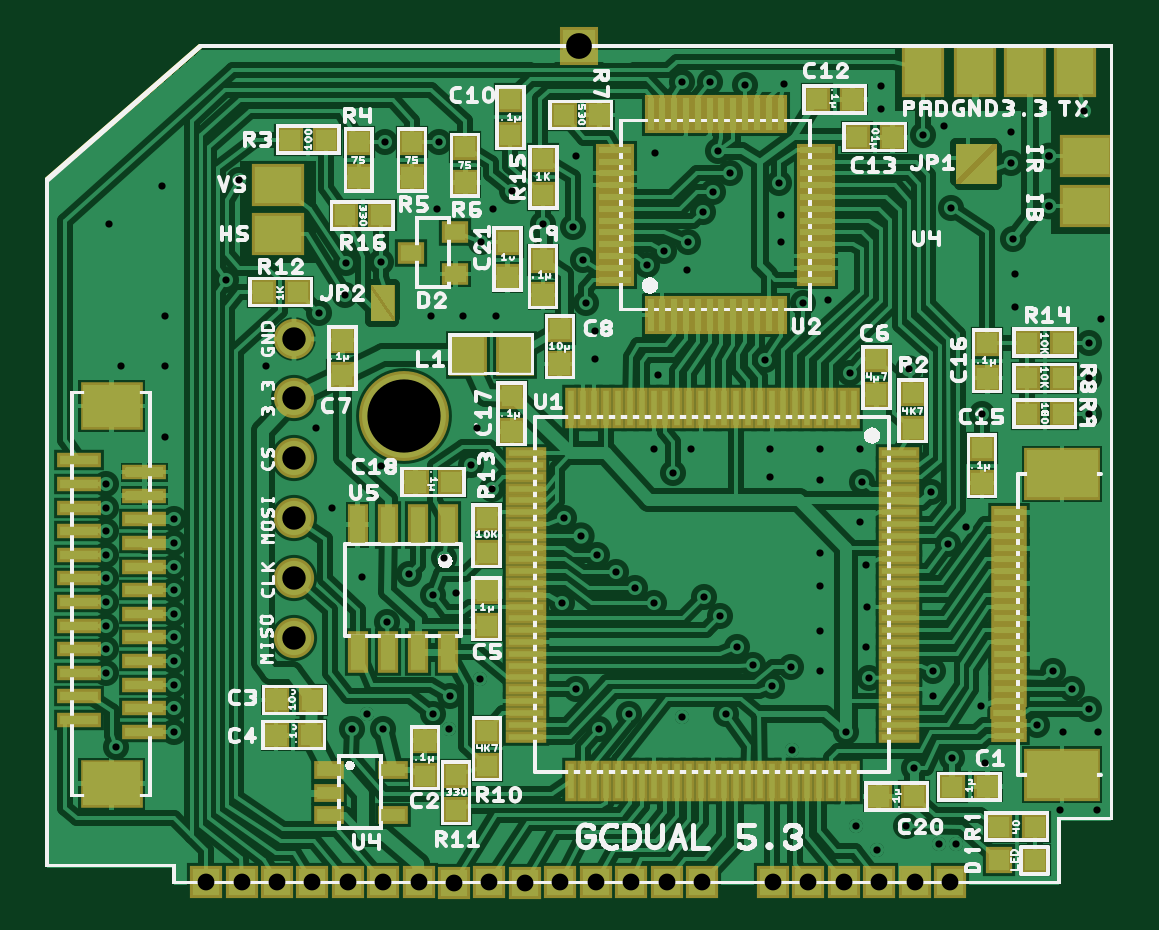
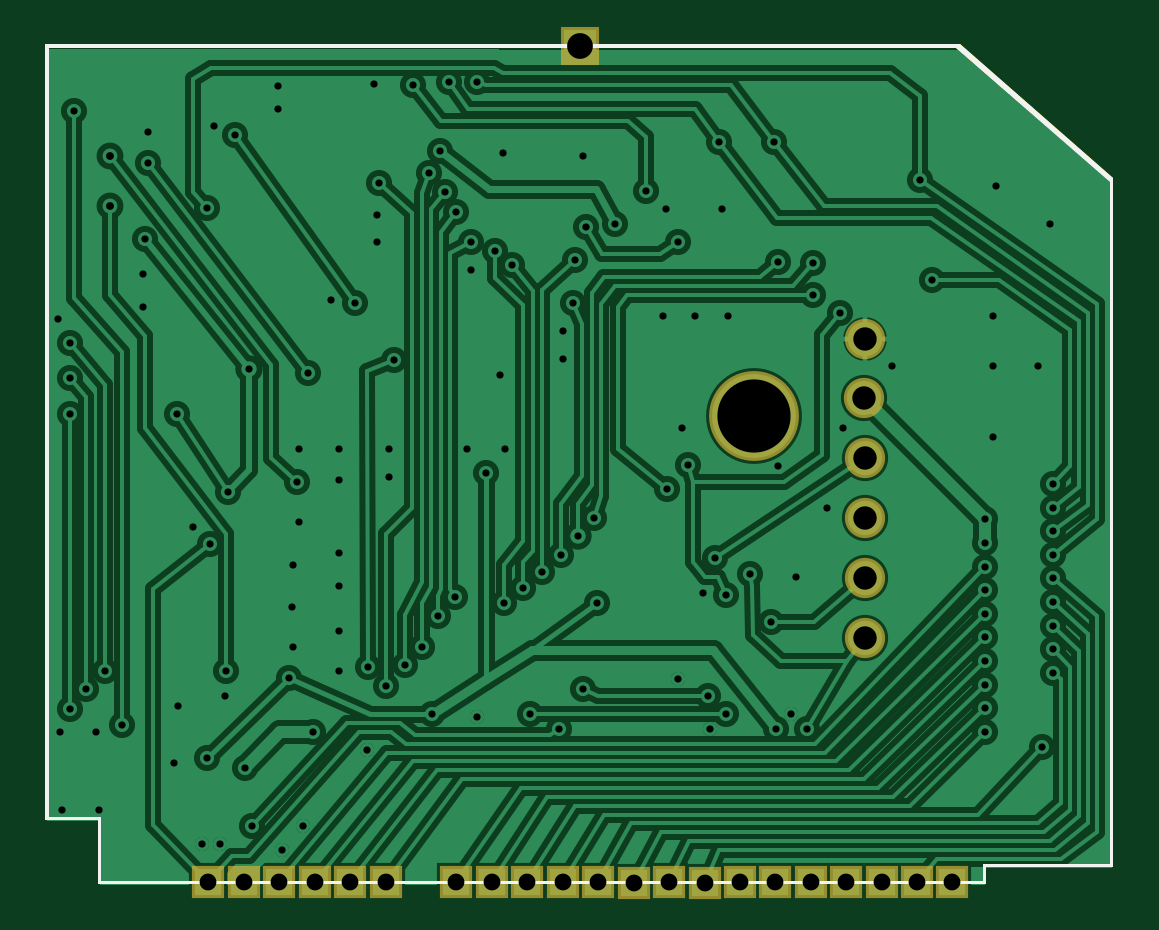
Circuit board: 8 layer files. Board 45.1 x 35.4 mm.
- bottom_copper: GC_DUAL_FINAL_testffc_ADV.gbl (17287 bytes)
- bottom_silk: GC_DUAL_FINAL_testffc_ADV.gbo (814 bytes)
- bottom_mask: GC_DUAL_FINAL_testffc_ADV.gbs (1229 bytes)
- outline: GC_DUAL_FINAL_testffc_ADV.gko (803 bytes)
- top_copper: GC_DUAL_FINAL_testffc_ADV.gtl (46794 bytes)
- top_silk: GC_DUAL_FINAL_testffc_ADV.gto (52046 bytes)
- top_mask: GC_DUAL_FINAL_testffc_ADV.gts (5094 bytes)
- drill: GC_DUAL_FINAL_testffc_ADV.xln (3290 bytes)

=== bottom_copper: GC_DUAL_FINAL_testffc_ADV.gbl (17287 bytes, source omitted) ===
=== bottom_silk: GC_DUAL_FINAL_testffc_ADV.gbo ===
G04*
G04 Format:               Gerber RS-274X*
G04 Export Settings:      OSH Park*
G04 Layer:                BottomSilkscreen*
G04 This File Name:       GC_DUAL_FINAL_testffc_ADV.gbo*
G04 Source File Name:     GC_DUAL_FINAL_testffc_ADV.rrb*
G04 Unique ID:            4e2d7a6f-c949-47f3-acdd-e5fe3011063f*
G04 Generated Date:       Friday, 30 March 2018 12:58:07*
G04*
G04 Created Using:        Robot Room Copper Connection v3.0.5875*
G04 Software Contact:     http://www.robotroom.com/CopperConnection/Support.aspx*
G04 License Number:       1880*
G04*
G04 Zero Suppression:     Leading*
G04 Number Precision:     2.4*
G04*
%FSLAX24Y24*%
%MOIN*%
%LNBottomSilkscreen*%
%ADD10R,.006X.006*%
D10*
G01X443Y13939D02*
X15627D01*
X15625Y1067D01*
X14750D01*
Y0D01*
X0D01*
Y285D01*
X-2116D01*
Y11713D01*
X443Y13939D01*
M02*

=== bottom_mask: GC_DUAL_FINAL_testffc_ADV.gbs ===
G04*
G04 Format:               Gerber RS-274X*
G04 Export Settings:      OSH Park*
G04 Layer:                BottomSolderMask*
G04 This File Name:       GC_DUAL_FINAL_testffc_ADV.gbs*
G04 Source File Name:     GC_DUAL_FINAL_testffc_ADV.rrb*
G04 Unique ID:            4e2d7a6f-c949-47f3-acdd-e5fe3011063f*
G04 Generated Date:       Friday, 30 March 2018 12:58:07*
G04*
G04 Created Using:        Robot Room Copper Connection v3.0.5875*
G04 Software Contact:     http://www.robotroom.com/CopperConnection/Support.aspx*
G04 License Number:       1880*
G04*
G04 Zero Suppression:     Leading*
G04 Number Precision:     2.4*
G04*
G04 Polarity:             Negative. Dark is solderable. Clear space is coating.*
G04*
%FSLAX24Y24*%
%MOIN*%
%LNBottomSolderMask*%
%ADD10C,.0671*%
%ADD11C,.1498*%
%ADD12R,.006X.006*%
%ADD13R,.0553X.0553*%
%ADD14R,.0651X.0651*%
D10*
G01X1998Y4075D03*
Y5075D03*
Y6075D03*
Y7075D03*
Y9063D03*
X2003Y8075D03*
D11*
X3837Y7784D03*
D13*
X3489Y6D03*
X4079Y9D03*
X4668Y-13D03*
X5258Y9D03*
X5851Y-13D03*
X6441Y9D03*
X7029Y6D03*
X7619Y9D03*
X8212Y2D03*
X8802Y5D03*
X9981D03*
X10573Y9D03*
X11163Y5D03*
X11752Y2D03*
X12342Y5D03*
X12936Y7D03*
X1718Y6D03*
X1127D03*
X537D03*
X2899D03*
X2308D03*
D14*
X6742Y13941D03*
M02*

=== outline: GC_DUAL_FINAL_testffc_ADV.gko ===
G04*
G04 Format:               Gerber RS-274X*
G04 Export Settings:      OSH Park*
G04 Layer:                BoardOutline*
G04 This File Name:       GC_DUAL_FINAL_testffc_ADV.gko*
G04 Source File Name:     GC_DUAL_FINAL_testffc_ADV.rrb*
G04 Unique ID:            4e2d7a6f-c949-47f3-acdd-e5fe3011063f*
G04 Generated Date:       Friday, 30 March 2018 12:58:07*
G04*
G04 Created Using:        Robot Room Copper Connection v3.0.5875*
G04 Software Contact:     http://www.robotroom.com/CopperConnection/Support.aspx*
G04 License Number:       1880*
G04*
G04 Zero Suppression:     Leading*
G04 Number Precision:     2.4*
G04*
%FSLAX24Y24*%
%MOIN*%
%LNBoardEdge*%
%ADD10R,.006X.006*%
D10*
G01X443Y13939D02*
X15627D01*
X15625Y1067D01*
X14750D01*
Y0D01*
X0D01*
Y285D01*
X-2116D01*
Y11713D01*
X443Y13939D01*
M02*

=== top_copper: GC_DUAL_FINAL_testffc_ADV.gtl (46794 bytes, source omitted) ===
=== top_silk: GC_DUAL_FINAL_testffc_ADV.gto (52046 bytes, source omitted) ===
=== top_mask: GC_DUAL_FINAL_testffc_ADV.gts ===
G04*
G04 Format:               Gerber RS-274X*
G04 Export Settings:      OSH Park*
G04 Layer:                TopSolderMask*
G04 This File Name:       GC_DUAL_FINAL_testffc_ADV.gts*
G04 Source File Name:     GC_DUAL_FINAL_testffc_ADV.rrb*
G04 Unique ID:            4e2d7a6f-c949-47f3-acdd-e5fe3011063f*
G04 Generated Date:       Friday, 30 March 2018 12:58:07*
G04*
G04 Created Using:        Robot Room Copper Connection v3.0.5875*
G04 Software Contact:     http://www.robotroom.com/CopperConnection/Support.aspx*
G04 License Number:       1880*
G04*
G04 Zero Suppression:     Leading*
G04 Number Precision:     2.4*
G04*
G04 Polarity:             Negative. Dark is solderable. Clear space is coating.*
G04*
%FSLAX24Y24*%
%MOIN*%
%LNTopSolderMask*%
%ADD10C,.0671*%
%ADD11C,.1498*%
%ADD12R,.006X.006*%
%ADD13R,.0553X.0553*%
%ADD14R,.0651X.0651*%
%ADD15R,.021X.0691*%
%ADD16R,.0218X.0651*%
%ADD17R,.0336X.071*%
%ADD18R,.0454X.0376*%
%ADD19R,.0454X.0454*%
%ADD20R,.0494X.0297*%
%ADD21R,.0592X.0218*%
%ADD22R,.0631X.071*%
%ADD23R,.0651X.0218*%
%ADD24R,.0691X.021*%
%ADD25R,.0703X.0887*%
%ADD26R,.073X.0257*%
%ADD27R,.0887X.0703*%
%ADD28R,.1045X.0809*%
%ADD29R,.1281X.0887*%
G36*
G01X13041Y12314D02*
X13711D01*
Y11645D01*
X13041D01*
Y12314D01*
G37*
G36*
X3283Y9955D02*
X3676D01*
Y9365D01*
X3283D01*
Y9955D01*
G37*
D10*
X1998Y4075D03*
Y5075D03*
Y6075D03*
Y7075D03*
Y9063D03*
X2003Y8075D03*
D11*
X3837Y7784D03*
D13*
X3489Y6D03*
X4079Y9D03*
X4668Y-13D03*
X5258Y9D03*
X5851Y-13D03*
X6441Y9D03*
X7029Y6D03*
X7619Y9D03*
X8212Y2D03*
X8802Y5D03*
X9981D03*
X10573Y9D03*
X11163Y5D03*
X11752Y2D03*
X12342Y5D03*
X12936Y7D03*
X1718Y6D03*
X1127D03*
X537D03*
X2899D03*
X2308D03*
D14*
X6742Y13941D03*
D15*
X6615Y1686D03*
X6811D03*
X7008D03*
X7205D03*
X7402D03*
X7599D03*
X7796D03*
X7992D03*
X8189D03*
X8386D03*
X8583D03*
X8780D03*
X8977D03*
X9174D03*
X9370D03*
X9567D03*
X9764D03*
X9961D03*
X10158D03*
X10355D03*
X10552D03*
X10748D03*
X10945D03*
X11142D03*
X11339D03*
X6615Y7907D03*
X6811D03*
X7008D03*
X7205D03*
X7402D03*
X7599D03*
X7796D03*
X7992D03*
X8189D03*
X8386D03*
X8583D03*
X8780D03*
X8977D03*
X9174D03*
X9370D03*
X9567D03*
X9764D03*
X9961D03*
X10158D03*
X10355D03*
X10552D03*
X10748D03*
X10945D03*
X11142D03*
X11339D03*
D16*
X7944Y9457D03*
X8141D03*
X8338D03*
X8535D03*
X8732D03*
X8928D03*
X9125D03*
X9322D03*
X9519D03*
X9716D03*
X9913D03*
X10109D03*
X7944Y12803D03*
X8141D03*
X8338D03*
X8535D03*
X8732D03*
X8928D03*
X9125D03*
X9322D03*
X9519D03*
X9716D03*
X9913D03*
X10109D03*
D17*
X4559Y5966D03*
X4059D03*
X3559D03*
X3059D03*
X4559Y3840D03*
X4059D03*
X3559D03*
X3059D03*
D18*
X4690Y10143D03*
X3942Y10493D03*
X4690Y10843D03*
D19*
X4702Y1209D03*
Y1799D03*
X12334Y1439D03*
X11743D03*
X5217Y2528D03*
Y1938D03*
X1700Y2457D03*
X2290D03*
X13554Y1596D03*
X12964D03*
X1702Y3046D03*
X2293D03*
X4183Y1783D03*
Y2374D03*
X5212Y4864D03*
Y4273D03*
X12315Y8158D03*
Y7568D03*
X11704Y8132D03*
Y8722D03*
X13467Y6657D03*
Y7248D03*
X5632Y7524D03*
Y8114D03*
X6428Y8643D03*
Y9234D03*
X10720Y13053D03*
X11310D03*
X5602Y12462D03*
Y13053D03*
X3082Y11754D03*
Y12344D03*
X3968Y11754D03*
Y12344D03*
X4854Y11665D03*
Y12255D03*
X2531Y12384D03*
X1940D03*
X14224Y7817D03*
X14814D03*
X14224Y8407D03*
X14814D03*
X14224Y8998D03*
X14814D03*
X13554Y8407D03*
Y8998D03*
X2805Y9045D03*
Y8454D03*
X6152Y10384D03*
Y9793D03*
X11389Y12423D03*
X11980D03*
X13751Y927D03*
X14342D03*
X13751Y370D03*
X14342D03*
X1476Y9844D03*
X2067D03*
X5212Y6084D03*
Y5494D03*
X4027Y6675D03*
X4617D03*
X6496Y12795D03*
X7087D03*
X6152Y11467D03*
Y12057D03*
X5561Y10679D03*
Y10089D03*
X2854Y11122D03*
X3445D03*
D20*
X3642Y1871D03*
Y1123D03*
X2579Y1871D03*
Y1123D03*
Y1497D03*
D21*
X13908Y2829D03*
X13909Y3025D03*
Y3222D03*
Y3419D03*
Y3616D03*
Y3813D03*
Y4010D03*
Y4206D03*
Y4403D03*
Y4600D03*
Y4797D03*
Y4994D03*
Y5191D03*
Y5388D03*
Y5584D03*
Y5781D03*
Y5978D03*
Y2632D03*
Y6175D03*
Y2435D03*
D22*
X4893Y8801D03*
X5680D03*
D23*
X10700Y10047D03*
Y10244D03*
Y10441D03*
Y10638D03*
Y10835D03*
Y11032D03*
Y11229D03*
Y11425D03*
Y11622D03*
Y11819D03*
Y12016D03*
Y12213D03*
X7354Y10047D03*
Y10244D03*
Y10441D03*
Y10638D03*
Y10835D03*
Y11032D03*
Y11229D03*
Y11425D03*
Y11622D03*
Y11819D03*
Y12016D03*
Y12213D03*
D24*
X5866Y7159D03*
Y6962D03*
Y6765D03*
Y6568D03*
Y6371D03*
Y6175D03*
Y5978D03*
Y5781D03*
Y5584D03*
Y5387D03*
Y5190D03*
Y4994D03*
Y4797D03*
Y4600D03*
Y4403D03*
Y4206D03*
Y4009D03*
Y3812D03*
Y3616D03*
Y3419D03*
Y3222D03*
Y3025D03*
Y2828D03*
Y2631D03*
Y2434D03*
X12087Y7159D03*
Y6962D03*
Y6765D03*
Y6568D03*
Y6371D03*
Y6175D03*
Y5978D03*
Y5781D03*
Y5584D03*
Y5387D03*
Y5190D03*
Y4994D03*
Y4797D03*
Y4600D03*
Y4403D03*
Y4206D03*
Y4009D03*
Y3812D03*
Y3616D03*
Y3419D03*
Y3222D03*
Y3025D03*
Y2828D03*
Y2631D03*
Y2434D03*
D25*
X12491Y13534D03*
X15011D03*
X13358D03*
X14184D03*
D26*
X-492Y2511D03*
Y2905D03*
Y3298D03*
Y3692D03*
Y4086D03*
Y4480D03*
Y4873D03*
Y5267D03*
Y5661D03*
Y6054D03*
X-1590Y2708D03*
Y3102D03*
Y3495D03*
Y3889D03*
Y4283D03*
Y4676D03*
Y5070D03*
Y5464D03*
Y5858D03*
Y6251D03*
Y6645D03*
X-492Y6448D03*
X-1590Y7039D03*
X-492Y6842D03*
D27*
X15208Y11281D03*
Y12108D03*
X1737Y11634D03*
Y10807D03*
D28*
X-1041Y1651D03*
Y7943D03*
D29*
X14802Y1798D03*
Y6812D03*
M02*

=== drill: GC_DUAL_FINAL_testffc_ADV.xln ===
M48
;
; Format:               Excellon NC Drill Ascii
; Export Settings:      OSH Park
; This File Name:       GC_DUAL_FINAL_testffc_ADV.xln
; Source File Name:     GC_DUAL_FINAL_testffc_ADV.rrb
; Unique ID:            4e2d7a6f-c949-47f3-acdd-e5fe3011063f
; Generated Date:       Friday, 30 March 2018 12:58:07
;
; Created Using:        Robot Room Copper Connection v3.0.5875
; Software Contact:     http://www.robotroom.com/CopperConnection/Support.aspx
; License Number:       1880
;
; Zero Suppression:     None
; Number Precision:     2.4
;
FMAT,2
INCH
T01C.012
T02C.013
T03C.028
T04C.039
T05C.043
T06C.122
%
T01
X-000961Y002257
X000000Y002511
Y002905
Y003298
Y003692
Y004086
Y004480
Y004873
Y005267
Y005661
Y006054
X-001132Y005858
Y005464
Y005070
Y004676
Y004283
Y003889
Y003495
Y006251
Y006645
X-000148Y007432
Y008613
X-000886
X-000148Y009450
X000872Y010041
X001540Y008602
X002411Y009499
X002854Y009795
X002862Y010326
X003445Y010335
X004281Y009449
X004823
X005364Y009440
X005118Y010679
X005315Y011220
X005640Y011527
X006152Y010974
X006644Y010925
X006822Y010374
X006861Y009667
X007019Y009195
Y008722
X008071Y008465
X007993Y007226
X008318Y006832
X008625Y007226
X009932
Y006754
X010759Y006714
Y007226
X011428
X011468Y006675
X011428Y006006
X011532Y005297
X011546Y004600
X011531Y003919
X011586Y003407
X010759Y003525
X010285Y003594
X009970Y003270
X009655Y003632
X009381Y003919
X009106Y004445
X008830Y004753
X008003Y004667
X007688Y004903
X007373Y005179
X007058Y005455
X006783Y005781
X006507Y006084
X005293Y006557
X004951Y006954
X005050Y007582
X003445Y006940
X002628Y006240
X003140Y005098
X003909Y005140
X004318Y004785
X004696Y004825
X004499Y005415
X003554Y004347
X003222Y002806
X002965Y002568
X003484
X004313Y002806
X004584Y002567
X004608Y003102
X005105Y003397
X006693Y003222
X007087Y002560
X007579Y002806
X008465Y002757
X009203Y002806
X010301Y002216
X011192Y002502
X012334Y001911
X012964Y002069
X013515Y001990
X013442Y002935
X012654Y003112
X012649Y003526
X014381Y002620
X014814Y002502
X015247Y002895
X015405Y002502
X014972Y003222
X014657Y003525
X014762Y001208
X015383Y001211
X013041Y000641
X012746
X012205Y000936
X011713Y000543
X011368Y000936
X010759Y004195
Y004943
Y005494
X012609Y006518
X013200Y005927
X012905Y005637
X013467Y007817
X012255Y008565
X011270Y008495
X010900Y009706
X010488Y009667
X010120Y010679
Y011122
X010089Y011663
X009263Y011832
X009074Y012187
X008987Y011518
X008809Y011171
X008563Y010672
X008161Y010529
X007885Y010297
X008554Y010218
X009843Y008711
X008022Y012156
X008465Y013337
X008928Y013349
X009519Y013294
X010169Y013317
X011783Y013284
Y012895
X012491Y012462
X012840Y012618
X013948Y012502
Y011990
X012958Y011240
X013987Y010730
X014021Y010138
Y009586
X015247Y008998
X015444Y009392
X015247Y008407
Y007817
X015169Y012856
X006693Y012106
X004421Y012344
X003515
X004380Y011220
X001083Y011714
X-000197Y011615
X-001083Y010976
X002362Y007580
X006468Y004667
T02
X014578Y011281
Y012108
T03
X000537Y000006
X001127
X001718
X002308
X002899
X003489
X004079Y000009
X004668Y-000013
X005258Y000009
X005851Y-000013
X006441Y000009
X007029Y000006
X007619Y000009
X008212Y000002
X008802Y000005
X009981
X010573Y000009
X011163Y000005
X011752Y000002
X012342Y000005
X012936Y000007
T04
X001998Y004075
Y005075
Y006075
Y007075
X002003Y008075
X001998Y009063
T05
X006742Y013941
T06
X003837Y007784
M30

